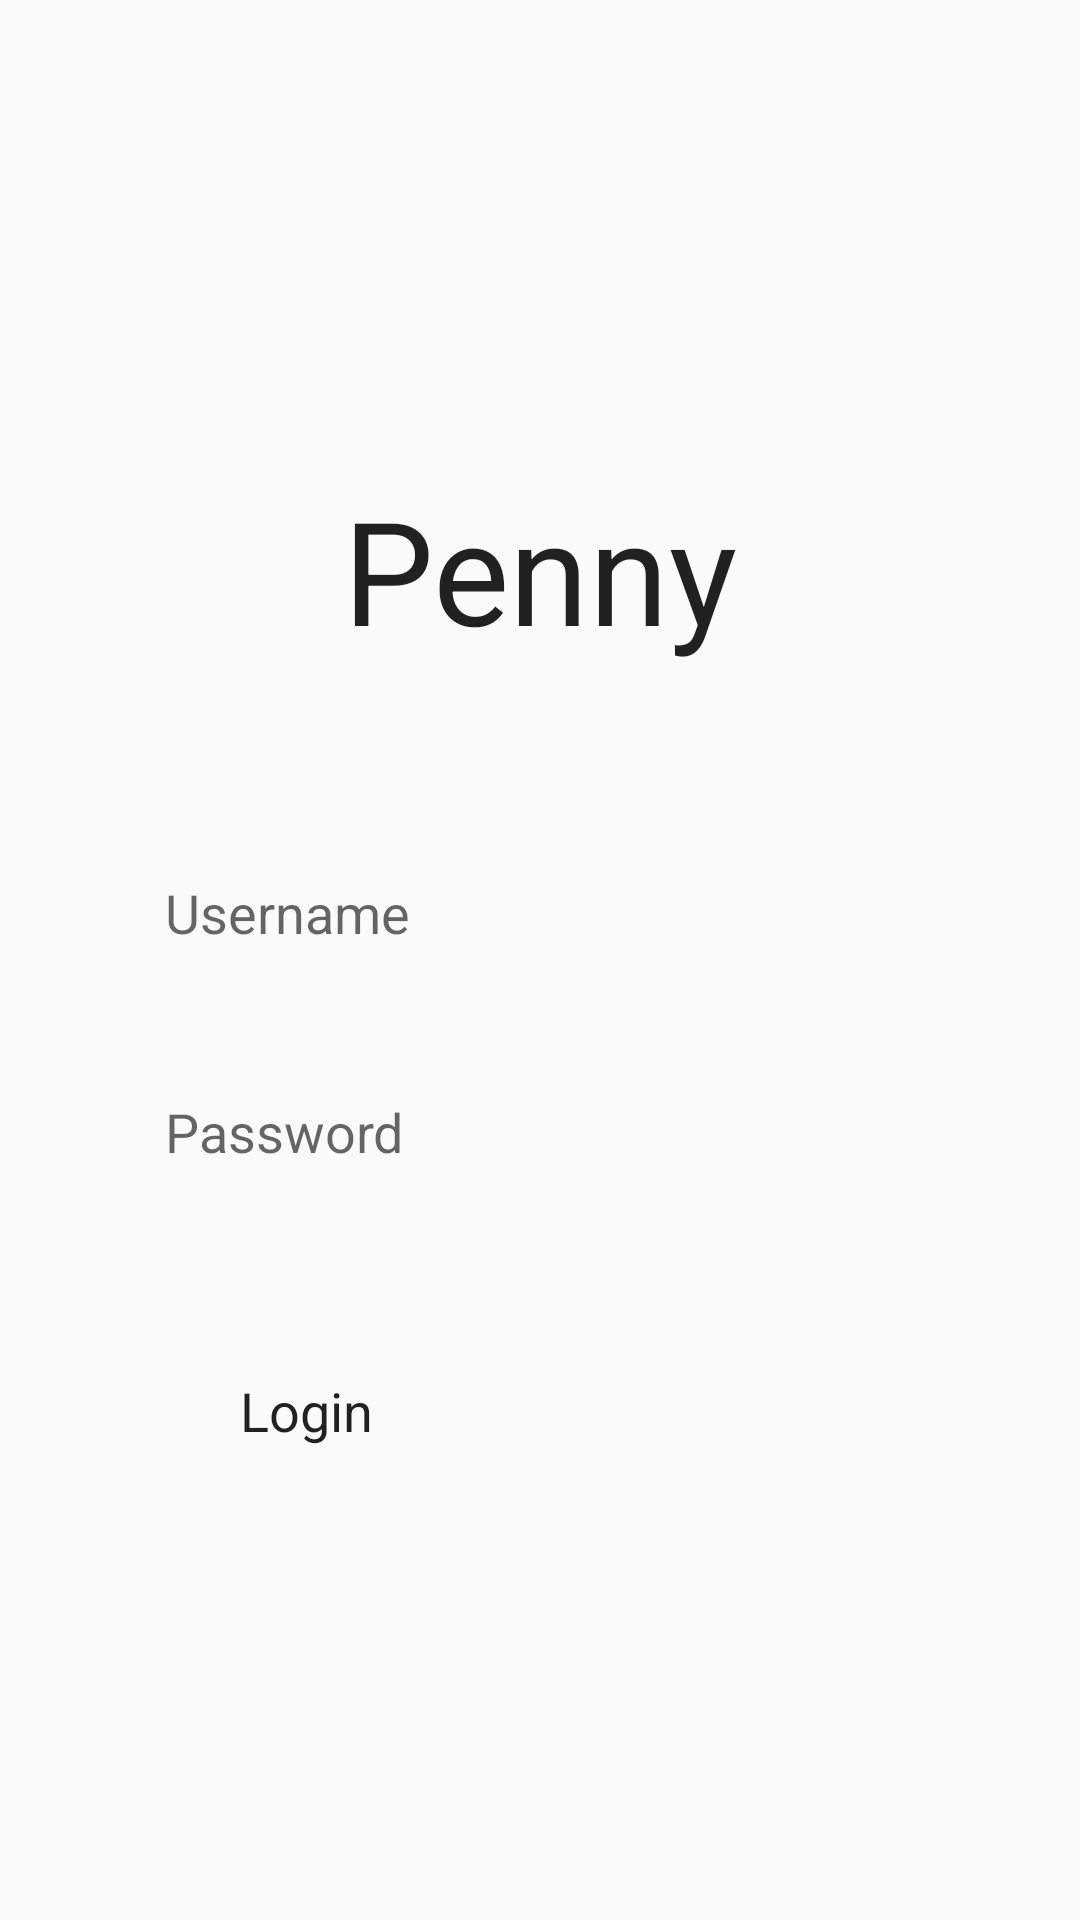

Produce the Android XML layout that renders to this screen, including the resource entries it uses.
<!-- AndroidManifest.xml: activity theme Theme.AppCompat.Light -->
<!-- res/layout/login.xml -->
<?xml version="1.0" encoding="utf-8"?>
<LinearLayout xmlns:android="http://schemas.android.com/apk/res/android"
    android:id="@+id/main"
    android:layout_width="match_parent"
    android:layout_height="match_parent"
    android:gravity="center"
    android:orientation="vertical">

    <TextView
        android:id="@+id/textView2"
        android:layout_width="match_parent"
        android:layout_height="wrap_content"
        android:text="Penny"
        android:textAlignment="center"
        android:textAppearance="@android:style/TextAppearance.Material.Large"
        android:textSize="48sp" />

    <EditText
        android:id="@+id/usernameField"
        android:layout_width="250dp"
        android:layout_height="53dp"
        android:layout_marginTop="70dp"
        android:cursorVisible="true"
        android:ems="10"
        android:fontFamily="sans-serif"
        android:hint="Username"
        android:inputType="text"
        android:textSize="18sp" />

    <EditText
        android:id="@+id/passwordField"
        android:layout_width="250dp"
        android:layout_height="53dp"
        android:layout_marginTop="20dp"
        android:layout_weight="0"
        android:cursorVisible="true"
        android:ems="10"
        android:fontFamily="sans-serif"
        android:hint="Password"
        android:inputType="textPassword"
        android:textSize="18sp"
        android:visibility="visible" />

    <Button
        android:id="@+id/loginButton"
        android:layout_width="200dp"
        android:layout_height="wrap_content"
        android:layout_marginTop="40dp"
        android:text="Login"
        android:textSize="18sp" />

</LinearLayout>
<!-- resources referenced by this layout -->
<resources>
  <style name="Theme.AppCompat.Light" parent="android:Theme.Material.Light.NoActionBar" />
</resources>
